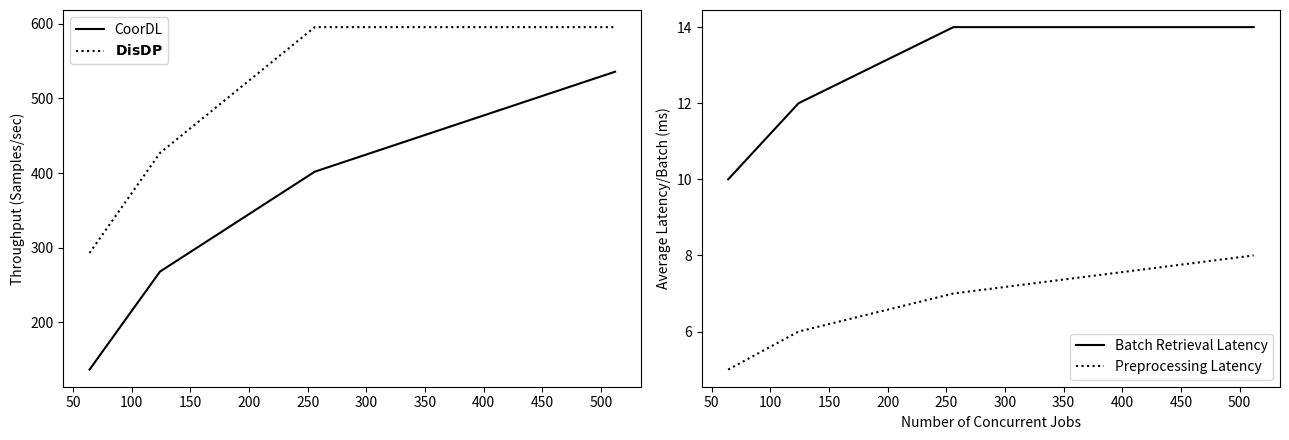

Source code (Python):
import matplotlib.pyplot as plt
import numpy as np
import matplotlib.ticker as mticker
import matplotlib.gridspec as gridspec
from matplotlib.ticker import MaxNLocator

# Labels and data
coordl_label = 'CoorDL'
disdl_label = r'$\bf{DisDP}$'
baseline_label = 'Pytorch'
dataset_label = 'ImageNet'
line_width = 1.5

visual_map_plot_1 = {
    coordl_label: {'color': 'black', 'linestyle': '-', 'marker': '', 'linewidth': line_width},
    disdl_label: {'color': 'black', 'linestyle': ':', 'marker': '', 'linewidth': line_width},
    baseline_label: {'color': 'black', 'linestyle': '-', 'marker': '', 'linewidth': line_width},
}

# Data
batch_sizes = np.array([64,124,256,512])  # Number of concurrent jobs
coordl = np.array([136.5865588, 267.86081, 401.7902429, 535.7215442])
super_vals = np.array([292.8484753, 426.7897239, 595.4783372, 595.4783372])
ideal = super_vals  # Ideal follows "Super" values

# Create subplots
fig, (ax1, ax2) = plt.subplots(nrows=1, ncols=2, figsize=(13, 4.5), sharex=False)

# Plot the throughput graph
ax1.plot(batch_sizes, coordl, 
         label=coordl_label,
         color=visual_map_plot_1[coordl_label]['color'], linestyle=visual_map_plot_1[coordl_label]['linestyle'], linewidth=visual_map_plot_1[coordl_label]['linewidth'])
ax1.plot(batch_sizes, super_vals, 
         label=disdl_label,
         color=visual_map_plot_1[disdl_label]['color'], linestyle=visual_map_plot_1[disdl_label]['linestyle'], linewidth=visual_map_plot_1[disdl_label]['linewidth'])
# ax1.plot(concurrent_jobs, ideal,
#          label=disdl_label,
#          color=visual_map_plot_1[disdl_label]['color'], linestyle=visual_map_plot_1[disdl_label]['linestyle'], linewidth=visual_map_plot_1[disdl_label]['linewidth'])

# Labels and Title for ax1
ax1.set_xticks(batch_sizes)
ax1.set_ylabel("Throughput (Samples/sec)")
ax2.set_xlabel("Number of Concurrent Jobs")
ax1.legend()

# Plot the latency graph
batch_retrieval_latency = np.array([10, 12, 14, 14])  # in milliseconds
preprocessing_latency = np.array([5, 6, 7, 8])  # in milliseconds

ax2.plot(batch_sizes, batch_retrieval_latency, 
         label='Batch Retrieval Latency',
         color=visual_map_plot_1[coordl_label]['color'], linestyle=visual_map_plot_1[coordl_label]['linestyle'], linewidth=visual_map_plot_1[coordl_label]['linewidth'])
ax2.plot(batch_sizes, preprocessing_latency, 
         label='Preprocessing Latency',
         color=visual_map_plot_1[disdl_label]['color'], linestyle=visual_map_plot_1[disdl_label]['linestyle'], linewidth=visual_map_plot_1[disdl_label]['linewidth'])

# Labels and Title for ax2
ax2.set_xticks(batch_sizes)
ax2.set_ylabel("Average Latency/Batch (ms)")
ax2.set_xlabel("Number of Concurrent Jobs")
ax2.legend()

# Improve x-tick formatting
ax1.xaxis.set_major_locator(MaxNLocator(integer=True))  # Ensures ticks are integers
ax2.xaxis.set_major_locator(MaxNLocator(integer=True))  # Ensures ticks are integers

# Make sure the layout is tight and no overlaps
plt.tight_layout()

# Show the plot
plt.show()
